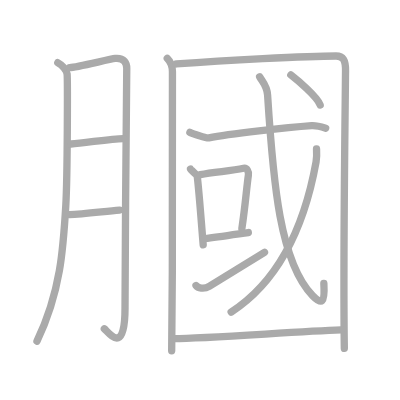
t = 0.00 s
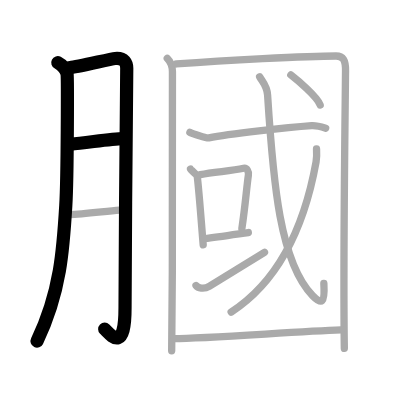
t = 3.00 s
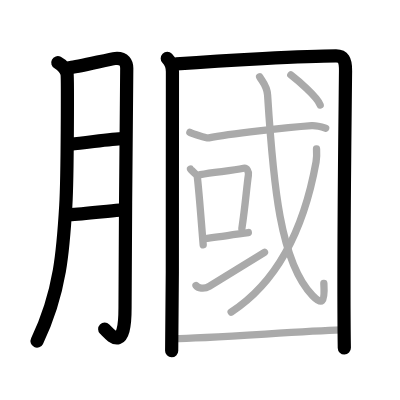
t = 6.00 s
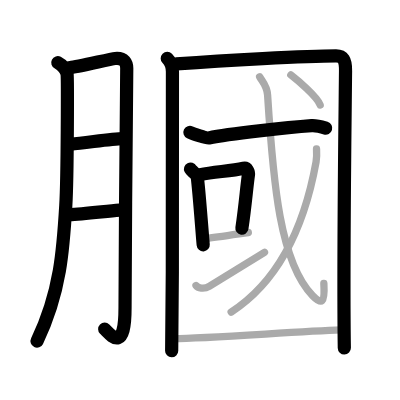
t = 9.00 s
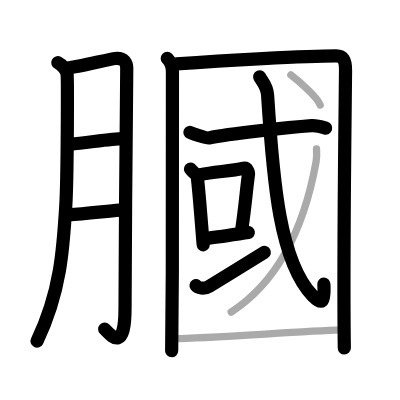
t = 12.00 s
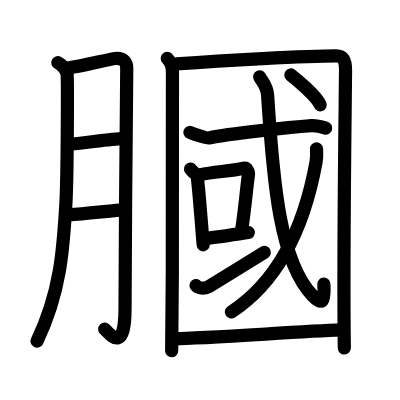
t = 15.00 s

The animated SVG that drew these frames (rendered in a browser with its animation timeline set to each time). Animation: 15 SMIL elements (animate=15); one cycle of 15.00 s.

<?xml version="1.0" standalone="no"?>
<!DOCTYPE svg PUBLIC "-//W3C//DTD SVG 1.1//EN"   "http://www.w3.org/Graphics/SVG/1.1/DTD/svg11.dtd">
<svg width="400px" height="400px"  version="1.1" xmlns="http://www.w3.org/2000/svg">
  <defs>
    <marker id="Triangle" viewBox="0 0 10 10" refX="0" refY="5" markerUnits="strokeWidth" markerWidth="3" style="stroke-opacity:0%;fill:#aaaaaa;" markerHeight="2" orient="auto">
      <path d="M 0 0 L 10 5 L 0 10 z" />
    </marker>
    
    <marker id="Arrow" viewBox="0 0 10 10" refX="5" refY="5" markerUnits="strokeWidth" markerWidth="1.8" style="stroke-opacity:0%;fill:#770000;" markerHeight="2" orient="auto">
      <path d="M 0 4 L 6 4 L 4 1 L 10 5 L 4 9 L 6 6 L 0 6 z" />
        <circle cx="5" cy="5" r="5" />
      </marker>
    
    <marker id="TriangleRed" viewBox="0 0 10 10" refX="0" refY="5" markerUnits="strokeWidth" markerWidth="3" style="stroke-opacity:0%;fill:#CC0000;" markerHeight="2" orient="auto">
      <path d="M 0 0 L 10 5 L 0 10 z" />
    </marker>
    
    <marker id="ArrowRed" viewBox="0 0 10 10" refX="5" refY="5" markerUnits="strokeWidth" markerWidth="1.8" style="stroke-opacity:0%;fill:#CC0000;" markerHeight="2" orient="auto">
      <path d="M 0 4 L 6 4 L 4 1 L 10 5 L 4 9 L 6 6 L 0 6 z" />
        <circle cx="5" cy="5" r="5" />
      </marker>
    
  </defs>
  
  <path style="fill:#ffffff; fill-opacity:100%; fill-rule:evenodd; stroke-width:0;" d="M 0 0 L 400px 0 L 400px 400px L 0 400px L 0 0" />

  <g transform="scale(3.6697247706422 3.6697247706422)">
<path style="fill:none; fill-opacity:0%; fill-rule:evenodd; stroke:#aaaaaa; stroke-opacity:100%; stroke-width: 1.5pt; stroke-linejoin:round; stroke-linecap:round;" d="M15.75 17.08c1.33 0.67 2.38 2.08 2.53 3.06c0.15 0.98 0.13 27.6-0.35 35.84c-0.69 11.72-1.39 23.53-7.85 37"></path>
<path style="fill:none; fill-opacity:0%; fill-rule:evenodd; stroke:#aaaaaa; stroke-opacity:100%; stroke-width: 1.5pt; stroke-linejoin:round; stroke-linecap:round;" d="M18.99 18.42c1.9-0.06 10.97-2.36 12.39-2.49c2.53-0.23 3.16 1.32 3.16 2.7c0 3.27-0.47 46.74-0.47 65.28c0 12.75-4.02 7.21-5.64 5.68"></path>
<path style="fill:none; fill-opacity:0%; fill-rule:evenodd; stroke:#aaaaaa; stroke-opacity:100%; stroke-width: 1.5pt; stroke-linejoin:round; stroke-linecap:round;" d="M19.32 39.25c3.84-0.25 10.87-1.47 14.25-1.49"></path>
<path style="fill:none; fill-opacity:0%; fill-rule:evenodd; stroke:#aaaaaa; stroke-opacity:100%; stroke-width: 1.5pt; stroke-linejoin:round; stroke-linecap:round;" d="M18.93 58.48c3.45-0.08 8.96-0.81 13.65-1.23"></path>
<path style="fill:none; fill-opacity:0%; fill-rule:evenodd; stroke:#aaaaaa; stroke-opacity:100%; stroke-width: 1.5pt; stroke-linejoin:round; stroke-linecap:round;" d="M45.58 15.92c0.83 0.83 1.39 1.69 1.41 3.6c0.1 14.42 0.1 48.53-0.21 76.06"></path>
<path style="fill:none; fill-opacity:0%; fill-rule:evenodd; stroke:#aaaaaa; stroke-opacity:100%; stroke-width: 1.5pt; stroke-linejoin:round; stroke-linecap:round;" d="M48.07 17.43C61 16.5 83.4 15.25 91.58 15.25c1.86 0 2.62 1.01 2.58 4.05C94 35.18 93.49 72.48 93.83 94.92"></path>
<path style="fill:none; fill-opacity:0%; fill-rule:evenodd; stroke:#aaaaaa; stroke-opacity:100%; stroke-width: 1.5pt; stroke-linejoin:round; stroke-linecap:round;" d="M51.75 36.08c0.71 0.34 4.46 1.64 5.17 1.5c5.47-1.11 21.59-2.86 28-3.33c1.19-0.09 3.24 0.49 3.83 0.67"></path>
<path style="fill:none; fill-opacity:0%; fill-rule:evenodd; stroke:#aaaaaa; stroke-opacity:100%; stroke-width: 1.5pt; stroke-linejoin:round; stroke-linecap:round;" d="M51.92 46.08c0.18 0.35 1.78 1.54 1.83 2c0.5 4.08 1.12 12.65 1.62 18.64"></path>
<path style="fill:none; fill-opacity:0%; fill-rule:evenodd; stroke:#aaaaaa; stroke-opacity:100%; stroke-width: 1.5pt; stroke-linejoin:round; stroke-linecap:round;" d="M54.58 47.58c3.84-0.79 8.27-0.92 11.81-1.72c0.89-0.2 1.43 0.92 1.3 1.83c-0.53 3.76-0.84 8.29-1.78 14.56"></path>
<path style="fill:none; fill-opacity:0%; fill-rule:evenodd; stroke:#aaaaaa; stroke-opacity:100%; stroke-width: 1.5pt; stroke-linejoin:round; stroke-linecap:round;" d="M55.82 65.03c3.04-0.39 7.67-1.07 11.85-1.67"></path>
<path style="fill:none; fill-opacity:0%; fill-rule:evenodd; stroke:#aaaaaa; stroke-opacity:100%; stroke-width: 1.5pt; stroke-linejoin:round; stroke-linecap:round;" d="M53.42 77.8c0.48 0.67 2.15 1.1 3.58 0.22c3.97-2.45 11.11-6.82 15.08-9.27"></path>
<path style="fill:none; fill-opacity:0%; fill-rule:evenodd; stroke:#aaaaaa; stroke-opacity:100%; stroke-width: 1.5pt; stroke-linejoin:round; stroke-linecap:round;" d="M70.75 20.92c0.63 1.24 2 2.34 2.17 5c1.54 24.24 3.41 45.47 12.25 54.63c2.5 2.58 3.4 2.18 3.08-3.29"></path>
<path style="fill:none; fill-opacity:0%; fill-rule:evenodd; stroke:#aaaaaa; stroke-opacity:100%; stroke-width: 1.5pt; stroke-linejoin:round; stroke-linecap:round;" d="M86.25 40.58c0.06 1.04 0.14 2.04-0.12 3.54C83.1 60.91 76.5 76.25 62.99 85.05"></path>
<path style="fill:none; fill-opacity:0%; fill-rule:evenodd; stroke:#aaaaaa; stroke-opacity:100%; stroke-width: 1.5pt; stroke-linejoin:round; stroke-linecap:round;" d="M79.25 20.42c1.68 1.3 7.21 5.93 8 8.17"></path>
<path style="fill:none; fill-opacity:0%; fill-rule:evenodd; stroke:#aaaaaa; stroke-opacity:100%; stroke-width: 1.5pt; stroke-linejoin:round; stroke-linecap:round;" d="M47.42 92.26c8.73 0 33.45-1.93 45.5-2.35"></path>

<path style="fill:none; fill-opacity:0%; fill-rule:evenodd; stroke:#000000; stroke-opacity:100%; stroke-width: 2.7pt; stroke-linejoin:round; stroke-linecap:round;" d="M15.75 17.08c1.33 0.67 2.38 2.08 2.53 3.06c0.15 0.98 0.13 27.6-0.35 35.84c-0.69 11.72-1.39 23.53-7.85 37" pathLength="100" stroke-dashoffset="100" stroke-dasharray="100 105"><animate id="dashAnim1" attributeName="stroke-dashoffset" from="100" to="0" dur="1s" calcMode="linear" fill="freeze"/></path>
<path style="fill:none; fill-opacity:0%; fill-rule:evenodd; stroke:#000000; stroke-opacity:100%; stroke-width: 2.7pt; stroke-linejoin:round; stroke-linecap:round;" d="M18.99 18.42c1.9-0.06 10.97-2.36 12.39-2.49c2.53-0.23 3.16 1.32 3.16 2.7c0 3.27-0.47 46.74-0.47 65.28c0 12.75-4.02 7.21-5.64 5.68" pathLength="100" stroke-dashoffset="100" stroke-dasharray="100 105"><animate id="dashAnim2" attributeName="stroke-dashoffset" from="100" to="0" dur="1s" calcMode="linear" begin="dashAnim1.end" fill="freeze"/></path>
<path style="fill:none; fill-opacity:0%; fill-rule:evenodd; stroke:#000000; stroke-opacity:100%; stroke-width: 2.7pt; stroke-linejoin:round; stroke-linecap:round;" d="M19.32 39.25c3.84-0.25 10.87-1.47 14.25-1.49" pathLength="100" stroke-dashoffset="100" stroke-dasharray="100 105"><animate id="dashAnim3" attributeName="stroke-dashoffset" from="100" to="0" dur="1s" calcMode="linear" begin="dashAnim2.end" fill="freeze"/></path>
<path style="fill:none; fill-opacity:0%; fill-rule:evenodd; stroke:#000000; stroke-opacity:100%; stroke-width: 2.7pt; stroke-linejoin:round; stroke-linecap:round;" d="M18.93 58.48c3.45-0.08 8.96-0.81 13.65-1.23" pathLength="100" stroke-dashoffset="100" stroke-dasharray="100 105"><animate id="dashAnim4" attributeName="stroke-dashoffset" from="100" to="0" dur="1s" calcMode="linear" begin="dashAnim3.end" fill="freeze"/></path>
<path style="fill:none; fill-opacity:0%; fill-rule:evenodd; stroke:#000000; stroke-opacity:100%; stroke-width: 2.7pt; stroke-linejoin:round; stroke-linecap:round;" d="M45.58 15.92c0.83 0.83 1.39 1.69 1.41 3.6c0.1 14.42 0.1 48.53-0.21 76.06" pathLength="100" stroke-dashoffset="100" stroke-dasharray="100 105"><animate id="dashAnim5" attributeName="stroke-dashoffset" from="100" to="0" dur="1s" calcMode="linear" begin="dashAnim4.end" fill="freeze"/></path>
<path style="fill:none; fill-opacity:0%; fill-rule:evenodd; stroke:#000000; stroke-opacity:100%; stroke-width: 2.7pt; stroke-linejoin:round; stroke-linecap:round;" d="M48.07 17.43C61 16.5 83.4 15.25 91.58 15.25c1.86 0 2.62 1.01 2.58 4.05C94 35.18 93.49 72.48 93.83 94.92" pathLength="100" stroke-dashoffset="100" stroke-dasharray="100 105"><animate id="dashAnim6" attributeName="stroke-dashoffset" from="100" to="0" dur="1s" calcMode="linear" begin="dashAnim5.end" fill="freeze"/></path>
<path style="fill:none; fill-opacity:0%; fill-rule:evenodd; stroke:#000000; stroke-opacity:100%; stroke-width: 2.7pt; stroke-linejoin:round; stroke-linecap:round;" d="M51.75 36.08c0.71 0.34 4.46 1.64 5.17 1.5c5.47-1.11 21.59-2.86 28-3.33c1.19-0.09 3.24 0.49 3.83 0.67" pathLength="100" stroke-dashoffset="100" stroke-dasharray="100 105"><animate id="dashAnim7" attributeName="stroke-dashoffset" from="100" to="0" dur="1s" calcMode="linear" begin="dashAnim6.end" fill="freeze"/></path>
<path style="fill:none; fill-opacity:0%; fill-rule:evenodd; stroke:#000000; stroke-opacity:100%; stroke-width: 2.7pt; stroke-linejoin:round; stroke-linecap:round;" d="M51.92 46.08c0.18 0.35 1.78 1.54 1.83 2c0.5 4.08 1.12 12.65 1.62 18.64" pathLength="100" stroke-dashoffset="100" stroke-dasharray="100 105"><animate id="dashAnim8" attributeName="stroke-dashoffset" from="100" to="0" dur="1s" calcMode="linear" begin="dashAnim7.end" fill="freeze"/></path>
<path style="fill:none; fill-opacity:0%; fill-rule:evenodd; stroke:#000000; stroke-opacity:100%; stroke-width: 2.7pt; stroke-linejoin:round; stroke-linecap:round;" d="M54.58 47.58c3.84-0.79 8.27-0.92 11.81-1.72c0.89-0.2 1.43 0.92 1.3 1.83c-0.53 3.76-0.84 8.29-1.78 14.56" pathLength="100" stroke-dashoffset="100" stroke-dasharray="100 105"><animate id="dashAnim9" attributeName="stroke-dashoffset" from="100" to="0" dur="1s" calcMode="linear" begin="dashAnim8.end" fill="freeze"/></path>
<path style="fill:none; fill-opacity:0%; fill-rule:evenodd; stroke:#000000; stroke-opacity:100%; stroke-width: 2.7pt; stroke-linejoin:round; stroke-linecap:round;" d="M55.82 65.03c3.04-0.39 7.67-1.07 11.85-1.67" pathLength="100" stroke-dashoffset="100" stroke-dasharray="100 105"><animate id="dashAnim10" attributeName="stroke-dashoffset" from="100" to="0" dur="1s" calcMode="linear" begin="dashAnim9.end" fill="freeze"/></path>
<path style="fill:none; fill-opacity:0%; fill-rule:evenodd; stroke:#000000; stroke-opacity:100%; stroke-width: 2.7pt; stroke-linejoin:round; stroke-linecap:round;" d="M53.42 77.8c0.48 0.67 2.15 1.1 3.58 0.22c3.97-2.45 11.11-6.82 15.08-9.27" pathLength="100" stroke-dashoffset="100" stroke-dasharray="100 105"><animate id="dashAnim11" attributeName="stroke-dashoffset" from="100" to="0" dur="1s" calcMode="linear" begin="dashAnim10.end" fill="freeze"/></path>
<path style="fill:none; fill-opacity:0%; fill-rule:evenodd; stroke:#000000; stroke-opacity:100%; stroke-width: 2.7pt; stroke-linejoin:round; stroke-linecap:round;" d="M70.75 20.92c0.63 1.24 2 2.34 2.17 5c1.54 24.24 3.41 45.47 12.25 54.63c2.5 2.58 3.4 2.18 3.08-3.29" pathLength="100" stroke-dashoffset="100" stroke-dasharray="100 105"><animate id="dashAnim12" attributeName="stroke-dashoffset" from="100" to="0" dur="1s" calcMode="linear" begin="dashAnim11.end" fill="freeze"/></path>
<path style="fill:none; fill-opacity:0%; fill-rule:evenodd; stroke:#000000; stroke-opacity:100%; stroke-width: 2.7pt; stroke-linejoin:round; stroke-linecap:round;" d="M86.25 40.58c0.06 1.04 0.14 2.04-0.12 3.54C83.1 60.91 76.5 76.25 62.99 85.05" pathLength="100" stroke-dashoffset="100" stroke-dasharray="100 105"><animate id="dashAnim13" attributeName="stroke-dashoffset" from="100" to="0" dur="1s" calcMode="linear" begin="dashAnim12.end" fill="freeze"/></path>
<path style="fill:none; fill-opacity:0%; fill-rule:evenodd; stroke:#000000; stroke-opacity:100%; stroke-width: 2.7pt; stroke-linejoin:round; stroke-linecap:round;" d="M79.25 20.42c1.68 1.3 7.21 5.93 8 8.17" pathLength="100" stroke-dashoffset="100" stroke-dasharray="100 105"><animate id="dashAnim14" attributeName="stroke-dashoffset" from="100" to="0" dur="1s" calcMode="linear" begin="dashAnim13.end" fill="freeze"/></path>
<path style="fill:none; fill-opacity:0%; fill-rule:evenodd; stroke:#000000; stroke-opacity:100%; stroke-width: 2.7pt; stroke-linejoin:round; stroke-linecap:round;" d="M47.42 92.26c8.73 0 33.45-1.93 45.5-2.35" pathLength="100" stroke-dashoffset="100" stroke-dasharray="100 105"><animate id="dashAnim15" attributeName="stroke-dashoffset" from="100" to="0" dur="1s" calcMode="linear" begin="dashAnim14.end" fill="freeze"/></path>

</g>

</svg>  
          
